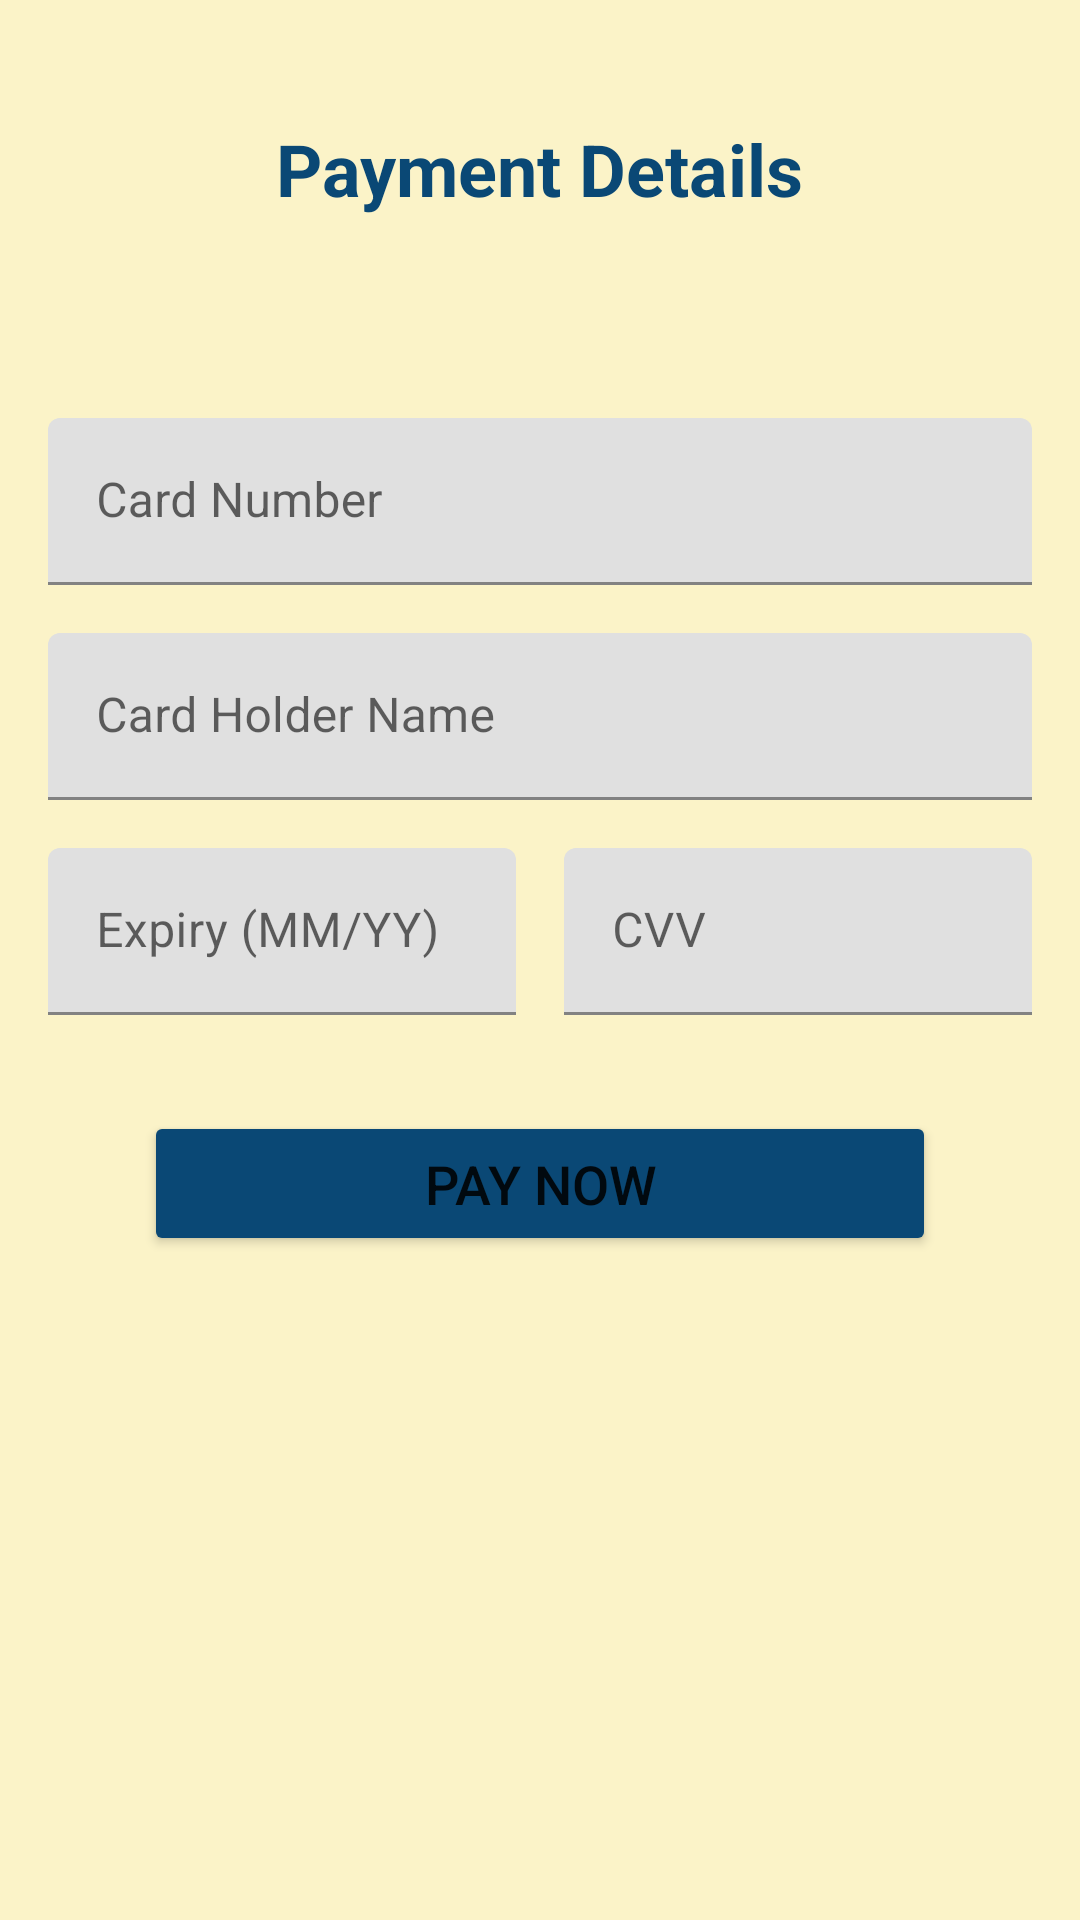

This screen was rendered from an Android layout file. Write that file and the resources it references.
<!-- AndroidManifest.xml: activity theme Theme.MyRegister -->
<!-- res/layout/activity_payment.xml -->
<?xml version="1.0" encoding="utf-8"?>
<ScrollView xmlns:android="http://schemas.android.com/apk/res/android"
    xmlns:app="http://schemas.android.com/apk/res-auto"
    xmlns:tools="http://schemas.android.com/tools"
    android:layout_width="match_parent"
    android:layout_height="match_parent"
    android:background="#FBF3C8">

    <androidx.constraintlayout.widget.ConstraintLayout
        android:layout_width="match_parent"
        android:layout_height="wrap_content"
        android:padding="16dp">

        <TextView
            android:id="@+id/tvPaymentTitle"
            android:layout_width="wrap_content"
            android:layout_height="wrap_content"
            android:layout_marginTop="24dp"
            android:text="Payment Details"
            android:textColor="#0A4875"
            android:textSize="24sp"
            android:textStyle="bold"
            app:layout_constraintEnd_toEndOf="parent"
            app:layout_constraintStart_toStartOf="parent"
            app:layout_constraintTop_toTopOf="parent" />

        <TextView
            android:id="@+id/tvTotalAmount"
            android:layout_width="wrap_content"
            android:layout_height="wrap_content"
            android:layout_marginTop="16dp"
            android:textColor="#0A4875"
            android:textSize="20sp"
            android:textStyle="bold"
            app:layout_constraintEnd_toEndOf="parent"
            app:layout_constraintStart_toStartOf="parent"
            app:layout_constraintTop_toBottomOf="@+id/tvPaymentTitle" />

        <com.google.android.material.textfield.TextInputLayout
            android:id="@+id/tilCardNumber"
            android:layout_width="match_parent"
            android:layout_height="wrap_content"
            android:layout_marginTop="24dp"
            android:hint="Card Number"
            app:layout_constraintTop_toBottomOf="@+id/tvTotalAmount">

            <com.google.android.material.textfield.TextInputEditText
                android:id="@+id/etCardNumber"
                android:layout_width="match_parent"
                android:layout_height="wrap_content"
                android:inputType="number"
                android:maxLength="16" />

        </com.google.android.material.textfield.TextInputLayout>

        <com.google.android.material.textfield.TextInputLayout
            android:id="@+id/tilCardHolder"
            android:layout_width="match_parent"
            android:layout_height="wrap_content"
            android:layout_marginTop="16dp"
            android:hint="Card Holder Name"
            app:layout_constraintTop_toBottomOf="@+id/tilCardNumber">

            <com.google.android.material.textfield.TextInputEditText
                android:id="@+id/etCardHolder"
                android:layout_width="match_parent"
                android:layout_height="wrap_content"
                android:inputType="textPersonName" />

        </com.google.android.material.textfield.TextInputLayout>

        <LinearLayout
            android:id="@+id/llExpiryAndCvv"
            android:layout_width="match_parent"
            android:layout_height="wrap_content"
            android:layout_marginTop="16dp"
            android:orientation="horizontal"
            app:layout_constraintTop_toBottomOf="@+id/tilCardHolder">

            <com.google.android.material.textfield.TextInputLayout
                android:id="@+id/tilExpiry"
                android:layout_width="0dp"
                android:layout_height="wrap_content"
                android:layout_marginEnd="8dp"
                android:layout_weight="1"
                android:hint="Expiry (MM/YY)">

                <com.google.android.material.textfield.TextInputEditText
                    android:id="@+id/etExpiry"
                    android:layout_width="match_parent"
                    android:layout_height="wrap_content"
                    android:inputType="date"
                    android:maxLength="5" />

            </com.google.android.material.textfield.TextInputLayout>

            <com.google.android.material.textfield.TextInputLayout
                android:id="@+id/tilCvv"
                android:layout_width="0dp"
                android:layout_height="wrap_content"
                android:layout_marginStart="8dp"
                android:layout_weight="1"
                android:hint="CVV">

                <com.google.android.material.textfield.TextInputEditText
                    android:id="@+id/etCvv"
                    android:layout_width="match_parent"
                    android:layout_height="wrap_content"
                    android:inputType="numberPassword"
                    android:maxLength="3" />

            </com.google.android.material.textfield.TextInputLayout>

        </LinearLayout>

        <Button
            android:id="@+id/btnPayNow"
            android:layout_width="0dp"
            android:layout_height="wrap_content"
            android:layout_marginTop="32dp"
            android:layout_marginStart="32dp"
            android:layout_marginEnd="32dp"
            android:text="Pay Now"
            android:textSize="18sp"
            android:padding="12dp"
            android:backgroundTint="#0A4875"
            app:layout_constraintEnd_toEndOf="parent"
            app:layout_constraintStart_toStartOf="parent"
            app:layout_constraintTop_toBottomOf="@+id/llExpiryAndCvv" />

    </androidx.constraintlayout.widget.ConstraintLayout>
</ScrollView>
<!-- resources referenced by this layout -->
<resources>
  <style name="Theme.MyRegister" parent="Theme.MaterialComponents.DayNight.NoActionBar">
          
          <item name="colorPrimary">@color/purple_500</item>
          <item name="colorPrimaryVariant">@color/purple_700</item>
          <item name="colorOnPrimary">@color/white</item>
          
          <item name="colorSecondary">@color/teal_200</item>
          <item name="colorSecondaryVariant">@color/teal_700</item>
          <item name="colorOnSecondary">@color/black</item>
          
          <item name="android:statusBarColor">?attr/colorPrimaryVariant</item>
          
          <item name="android:windowActivityTransitions">true</item>
      </style>
  <color name="purple_500">#FF6200EE</color>
  <color name="purple_700">#FF3700B3</color>
  <color name="white">#FFFFFFFF</color>
  <color name="teal_200">#FF03DAC5</color>
  <color name="teal_700">#FF018786</color>
  <color name="black">#FF000000</color>
</resources>
